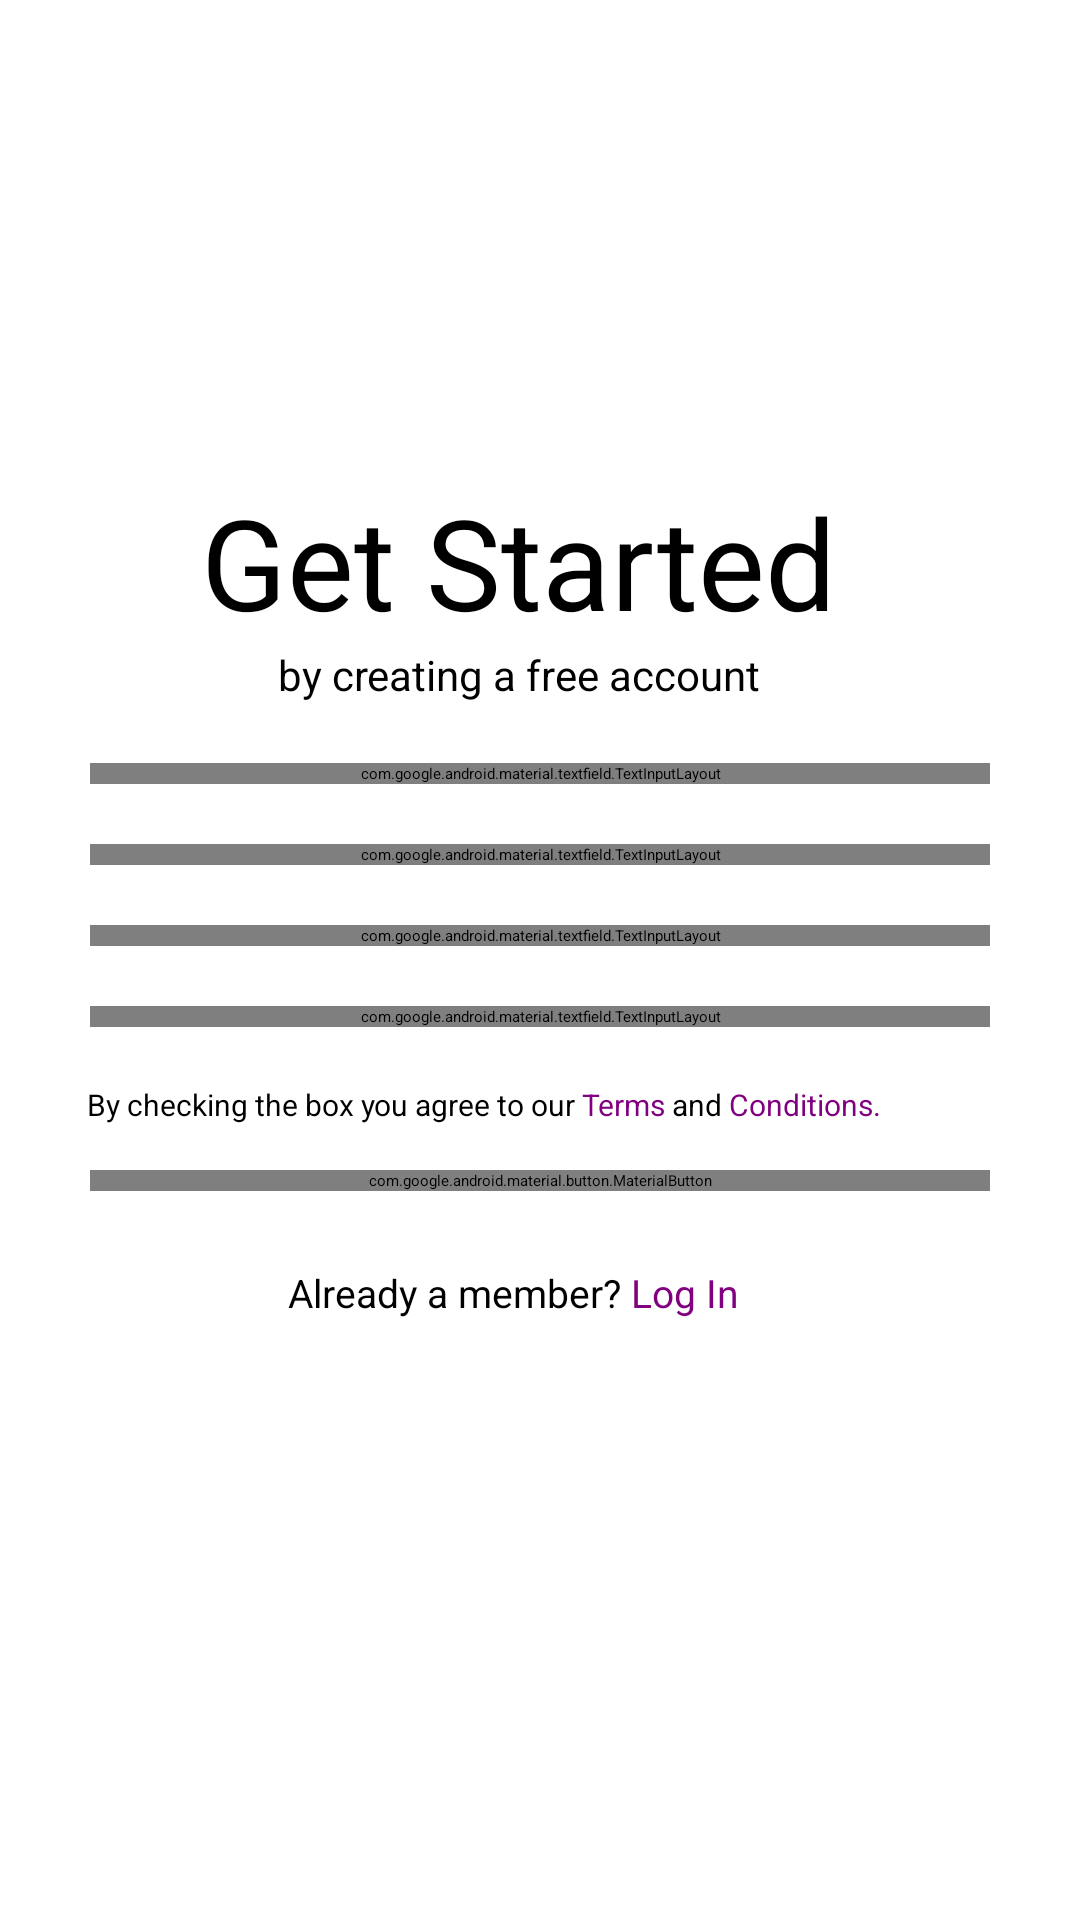

Reconstruct the res/layout file that produces this screen, plus the resources it refers to.
<!-- AndroidManifest.xml: application theme Theme.MyApplication -->
<!-- res/layout/fragment_sign_up.xml -->
<?xml version="1.0" encoding="utf-8"?>
<androidx.constraintlayout.widget.ConstraintLayout
    xmlns:android="http://schemas.android.com/apk/res/android"
    xmlns:app="http://schemas.android.com/apk/res-auto"
    xmlns:tools="http://schemas.android.com/tools"
    android:layout_width="match_parent"
    android:layout_height="match_parent"
    tools:context=".fragments.SignUpFragment">

    
    <ImageView
        android:id="@+id/signup_image"
        android:layout_width="wrap_content"
        android:layout_height="wrap_content"
        android:layout_marginTop="25dp"
        android:src="@drawable/signup_picture"
        app:layout_constraintEnd_toEndOf="parent"
        app:layout_constraintStart_toStartOf="parent"
        app:layout_constraintTop_toTopOf="parent" />

    <TextView
        android:id="@+id/signup_title"
        android:layout_width="wrap_content"
        android:layout_height="wrap_content"
        android:layout_marginStart="67dp"
        android:layout_marginTop="159dp"
        android:text="@string/get_started"
        android:textColor="@android:color/black"
        android:textSize="42sp"
        app:layout_constraintStart_toStartOf="parent"
        app:layout_constraintTop_toTopOf="parent"
        app:layout_constraintTop_toBottomOf="parent" />

    <TextView
        android:id="@+id/signup_subtext"
        android:layout_width="wrap_content"
        android:layout_height="wrap_content"
        android:text="@string/signup_subtext"
        android:textColor="@android:color/black"
        android:textSize="14sp"
        app:layout_constraintEnd_toEndOf="@id/signup_title"
        app:layout_constraintStart_toStartOf="@id/signup_title"
        app:layout_constraintTop_toBottomOf="@id/signup_title" />

    <com.google.android.material.textfield.TextInputLayout
        android:id="@+id/input_full_name"
        style="@style/common_text_input_style"
        android:hint="@string/full_name"
        app:layout_constraintEnd_toEndOf="parent"
        app:layout_constraintStart_toStartOf="parent"
        app:layout_constraintTop_toBottomOf="@id/signup_subtext">

        <com.google.android.material.textfield.TextInputEditText
            android:layout_width="match_parent"
            android:layout_height="wrap_content" />
    </com.google.android.material.textfield.TextInputLayout>


    <com.google.android.material.textfield.TextInputLayout
        android:id="@+id/input_email"
        style="@style/common_text_input_style"
        android:hint="@string/valid_email"
        app:layout_constraintEnd_toEndOf="parent"
        app:layout_constraintStart_toStartOf="parent"
        app:layout_constraintTop_toBottomOf="@id/input_full_name">

        <com.google.android.material.textfield.TextInputEditText
            android:layout_width="match_parent"
            android:layout_height="wrap_content" />
    </com.google.android.material.textfield.TextInputLayout>

    <com.google.android.material.textfield.TextInputLayout
        android:id="@+id/input_phone_number"
        style="@style/common_text_input_style"
        android:hint="@string/phone_number"
        app:layout_constraintEnd_toEndOf="parent"
        app:layout_constraintStart_toStartOf="parent"
        app:layout_constraintTop_toBottomOf="@id/input_email">

        <com.google.android.material.textfield.TextInputEditText
            android:layout_width="match_parent"
            android:layout_height="wrap_content" />
    </com.google.android.material.textfield.TextInputLayout>


    <com.google.android.material.textfield.TextInputLayout
        android:id="@+id/input_password"
        style="@style/common_text_input_style"
        android:hint="@string/password"
        app:layout_constraintEnd_toEndOf="parent"
        app:layout_constraintStart_toStartOf="parent"
        app:layout_constraintTop_toBottomOf="@id/input_phone_number">

        <com.google.android.material.textfield.TextInputEditText
            android:layout_width="match_parent"
            android:layout_height="wrap_content" />
    </com.google.android.material.textfield.TextInputLayout>

    <CheckBox
        android:id="@+id/checkbox"
        style="@style/common_checkbox_style"
        android:text="@string/termsConditions"
        app:layout_constraintEnd_toEndOf="parent"
        app:layout_constraintStart_toStartOf="parent"
        app:layout_constraintTop_toBottomOf="@+id/input_password" />


    <com.google.android.material.button.MaterialButton
        android:id="@+id/button_1"
        style="@style/common_button_style"
        android:text="@string/sign_up_button"
        app:layout_constraintEnd_toEndOf="parent"
        app:layout_constraintStart_toStartOf="parent"
        app:layout_constraintTop_toBottomOf="@+id/checkbox" />

    <TextView
        android:id="@+id/BottomText"
        style="@style/bottom_text_style"
        android:text="@string/login_prompt"
        app:layout_constraintEnd_toEndOf="parent"
        app:layout_constraintStart_toStartOf="parent"
        app:layout_constraintTop_toBottomOf="@+id/button_1"
        android:onClick="onClickGoLogin"
        />
</androidx.constraintlayout.widget.ConstraintLayout>
<!-- resources referenced by this layout -->
<resources>
  <string name="full_name">Full name</string>
  <string name="get_started">Get Started</string>
  <string name="login_prompt">Already a member? <font color="#800080">Log In</font></string>
  <string name="password">Strong password</string>
  <string name="phone_number">Phone number</string>
  <string name="sign_up_button">Next &gt;</string>
  <string name="signup_subtext">by creating a free account</string>
  <string name="termsConditions">By checking the box you agree to our <font color="#800080">Terms</font> and <font color="#800080">Conditions.</font> </string>
  <string name="valid_email">Valid email</string>
  <style name="bottom_text_style">
          <item name="android:layout_width">wrap_content</item>
          <item name="android:layout_height">wrap_content</item>
          <item name="android:textColor">@android:color/black</item>
          <item name="android:textSize">13sp</item>
          <item name="android:layout_marginTop">25dp</item>
          <item name="android:layout_marginStart">53dp</item>
          <item name="android:layout_marginEnd">71dp</item>
      </style>
  <style name="common_button_style">
          <item name="android:layout_width">match_parent</item>
          <item name="android:layout_height">wrap_content</item>
          <item name="android:layout_marginStart">30dp</item>
          <item name="android:layout_marginEnd">30dp</item>
          <item name="android:layout_marginTop">15dp</item>
          <item name="android:textColor">@android:color/white</item>
      </style>
  <style name="common_checkbox_style">
          <item name="android:layout_width">match_parent</item>
          <item name="android:layout_height">wrap_content</item>
          <item name="android:layout_marginStart">29dp</item>
          <item name="android:layout_marginEnd">30dp</item>
          <item name="android:layout_marginTop">19dp</item>
          <item name="android:textSize">10dp</item>
      </style>
  <style name="common_text_input_style">
          <item name="android:layout_width">match_parent</item>
          <item name="android:layout_height">wrap_content</item>
          <item name="android:layout_marginStart">30dp</item>
          <item name="android:layout_marginEnd">30dp</item>
          <item name="android:layout_marginTop">20dp</item>
      </style>
</resources>
